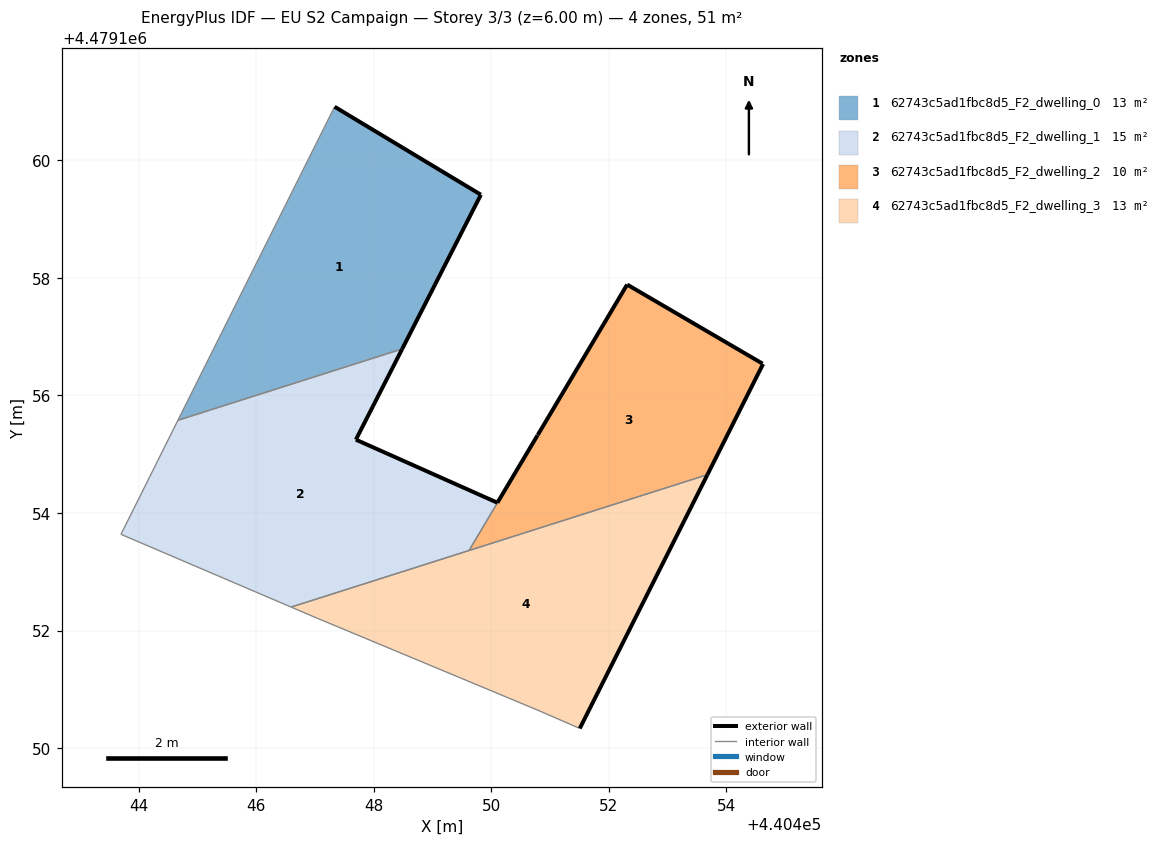
=== STOREY PLAN SPEC (per zone: floor XY polygon, exterior-wall plan segments, windows/doors) ===
zone 1: 62743c5ad1fbc8d5_F2_dwelling_0  (12.8 m²)
  floor: (440448.49, 4479156.79) (440449.83, 4479159.42) (440447.34, 4479160.91) (440444.67, 4479155.58)
  exterior wall: (440449.83, 4479159.42) – (440448.49, 4479156.79)  [2.9 m]
  exterior wall: (440447.34, 4479160.91) – (440449.83, 4479159.42)  [2.9 m]
  interior walls: 2
zone 2: 62743c5ad1fbc8d5_F2_dwelling_1  (15.4 m²)
  floor: (440449.62, 4479153.36) (440450.79, 4479155.32) (440450.11, 4479154.17) (440447.70, 4479155.25) (440448.49, 4479156.79) (440444.67, 4479155.58) (440443.70, 4479153.64) (440446.60, 4479152.40)
  exterior wall: (440448.49, 4479156.79) – (440447.70, 4479155.25)  [1.7 m]
  exterior wall: (440447.70, 4479155.25) – (440450.11, 4479154.17)  [2.6 m]
  exterior wall: (440450.11, 4479154.17) – (440450.79, 4479155.32)  [1.3 m]
  interior walls: 5
zone 3: 62743c5ad1fbc8d5_F2_dwelling_2  (10.2 m²)
  floor: (440453.68, 4479154.65) (440454.62, 4479156.54) (440452.31, 4479157.89) (440449.63, 4479153.36)
  exterior wall: (440454.63, 4479156.54) – (440453.68, 4479154.65)  [2.1 m]
  exterior wall: (440450.79, 4479155.33) – (440452.31, 4479157.89)  [3.0 m]
  exterior wall: (440452.31, 4479157.89) – (440454.62, 4479156.54)  [2.7 m]
  interior walls: 2
zone 4: 62743c5ad1fbc8d5_F2_dwelling_3  (12.8 m²)
  floor: (440451.51, 4479150.33) (440453.68, 4479154.65) (440446.60, 4479152.40) (440446.95, 4479152.25) (440450.78, 4479150.65)
  exterior wall: (440453.68, 4479154.65) – (440451.51, 4479150.33)  [4.8 m]
  interior walls: 5

=== DERIVED (storey summary) ===
Building: EU S2 Campaign
Storey: 3 of 3  (floor level z = 6.00 m)
Storey gross floor area: 51.3 m²
Zones on this storey: 4
  - 62743c5ad1fbc8d5_F2_dwelling_0: floor 12.8 m²; exterior wall 5.9 m (17.6 m²); WWR 0.0%
  - 62743c5ad1fbc8d5_F2_dwelling_1: floor 15.4 m²; exterior wall 5.7 m (17.1 m²); WWR 0.0%
  - 62743c5ad1fbc8d5_F2_dwelling_2: floor 10.2 m²; exterior wall 7.8 m (23.3 m²); WWR 0.0%
  - 62743c5ad1fbc8d5_F2_dwelling_3: floor 12.8 m²; exterior wall 4.8 m (14.5 m²); WWR 0.0%
Zone adjacency (shared interzone walls):
  - 62743c5ad1fbc8d5_F2_dwelling_0 ↔ 62743c5ad1fbc8d5_F2_dwelling_1
  - 62743c5ad1fbc8d5_F2_dwelling_1 ↔ 62743c5ad1fbc8d5_F2_dwelling_2
  - 62743c5ad1fbc8d5_F2_dwelling_1 ↔ 62743c5ad1fbc8d5_F2_dwelling_3
  - 62743c5ad1fbc8d5_F2_dwelling_2 ↔ 62743c5ad1fbc8d5_F2_dwelling_3